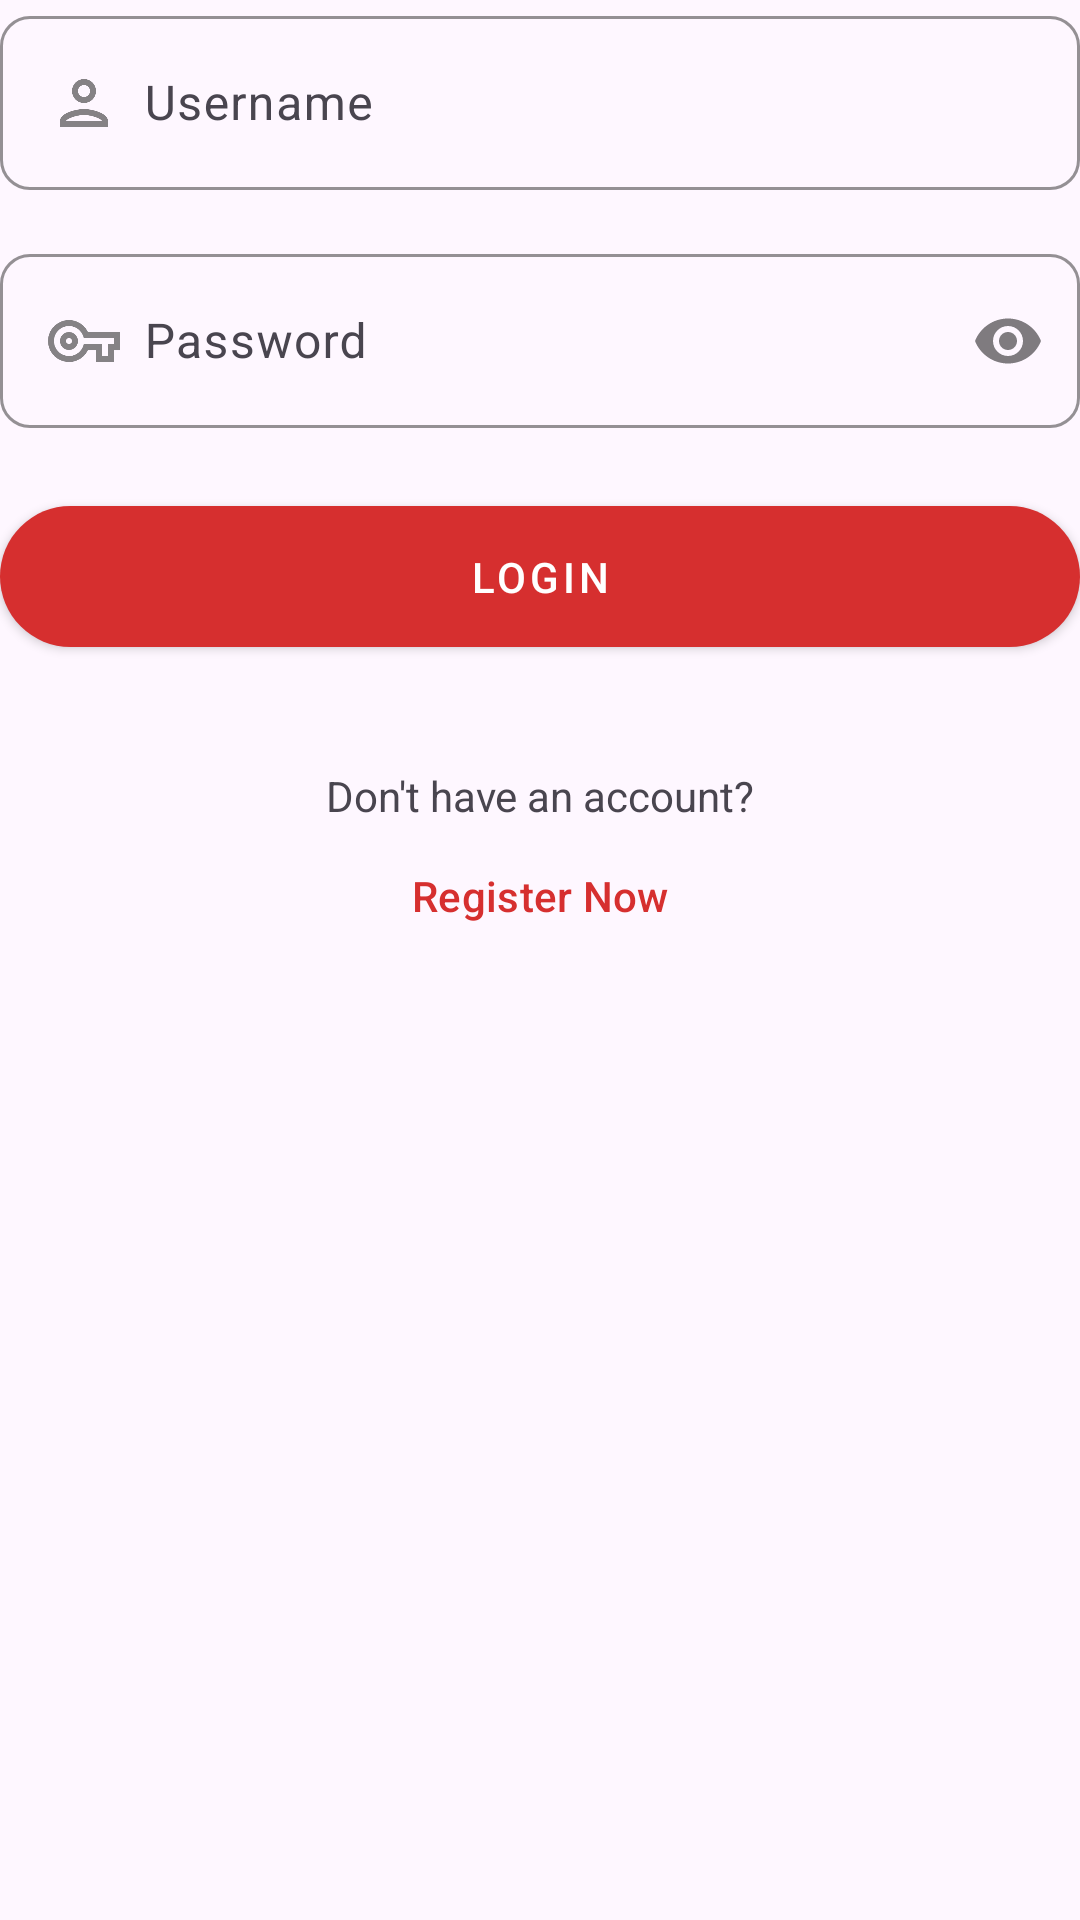

Produce the Android XML layout that renders to this screen, including the resource entries it uses.
<!-- AndroidManifest.xml: application theme Theme.FrontendCodingTes -->
<!-- res/layout/fragment_login.xml -->
<?xml version="1.0" encoding="utf-8"?>
<LinearLayout xmlns:android="http://schemas.android.com/apk/res/android"
    xmlns:app="http://schemas.android.com/apk/res-auto"
    xmlns:tools="http://schemas.android.com/tools"
    android:layout_width="match_parent"
    android:layout_height="match_parent"
    android:layout_margin="@dimen/main_margin"
    android:orientation="vertical"
    tools:context=".view.LoginFragment">

    <com.google.android.material.textfield.TextInputLayout
        android:id="@+id/layout_username"
        style="@style/Widget.Material3.TextInputLayout.OutlinedBox"
        android:layout_width="match_parent"
        android:layout_height="wrap_content"
        android:hint="@string/hint_username"
        app:boxCornerRadiusBottomEnd="@dimen/field_corner"
        app:boxCornerRadiusBottomStart="@dimen/field_corner"
        app:boxCornerRadiusTopEnd="@dimen/field_corner"
        app:boxCornerRadiusTopStart="@dimen/field_corner"
        app:boxStrokeColor="@color/blackTransparent"
        app:boxStrokeWidth="1dp"
        app:boxStrokeWidthFocused="1dp"
        app:endIconTint="@color/colorTextSecondary"
        app:layout_constraintTop_toBottomOf="@+id/labelName"
        tools:layout_editor_absoluteX="20dp">

        <com.google.android.material.textfield.TextInputEditText
            android:id="@+id/input_username"
            android:layout_width="match_parent"
            android:layout_height="wrap_content"
            android:drawableStart="@drawable/ic_outline_person"
            android:drawablePadding="8dp"
            android:inputType="textPersonName"
            android:paddingTop="@dimen/padding_top_form"
            android:paddingBottom="@dimen/padding_top_form" />

    </com.google.android.material.textfield.TextInputLayout>

    <com.google.android.material.textfield.TextInputLayout
        android:id="@+id/layout_password"
        style="@style/Widget.Material3.TextInputLayout.OutlinedBox"
        android:layout_width="match_parent"
        android:layout_height="wrap_content"
        android:layout_marginTop="@dimen/secondary_margin"
        android:hint="@string/hint_password"
        app:boxCornerRadiusBottomEnd="@dimen/field_corner"
        app:boxCornerRadiusBottomStart="@dimen/field_corner"
        app:boxCornerRadiusTopEnd="@dimen/field_corner"
        app:boxCornerRadiusTopStart="@dimen/field_corner"
        app:boxStrokeColor="@color/blackTransparent"
        app:boxStrokeWidth="1dp"
        app:boxStrokeWidthFocused="1dp"
        app:endIconMode="password_toggle"
        app:endIconTint="@color/colorTextSecondary"
        app:layout_constraintTop_toBottomOf="@+id/labelName"
        tools:layout_editor_absoluteX="20dp">

        <com.google.android.material.textfield.TextInputEditText
            android:id="@+id/input_password"
            android:layout_width="match_parent"
            android:layout_height="wrap_content"
            android:drawableStart="@drawable/ic_outline_key"
            android:drawablePadding="8dp"
            android:inputType="textPassword"
            android:paddingTop="@dimen/padding_top_form"
            android:paddingBottom="@dimen/padding_top_form" />

    </com.google.android.material.textfield.TextInputLayout>

    <com.google.android.material.button.MaterialButton
        android:id="@+id/btnLogin"
        style="@style/Widget.MaterialComponents.Button"
        android:layout_width="match_parent"
        android:layout_height="wrap_content"
        android:layout_marginTop="@dimen/main_margin"
        android:padding="@dimen/btn_padding"
        android:text="@string/action_login"
        app:cornerRadius="@dimen/btn_corner" />

    <com.google.android.material.textview.MaterialTextView
        android:layout_width="match_parent"
        android:text="@string/text_not_have_account"
        android:gravity="center"
        android:layout_marginTop="34dp"
        android:layout_height="wrap_content"/>

    <com.google.android.material.button.MaterialButton
        android:id="@+id/btnRegister"
        style="@style/Widget.Material3.Button.TextButton"
        android:layout_width="match_parent"
        android:layout_height="wrap_content"
        android:textAllCaps="false"
        android:text="@string/action_register"
        app:cornerRadius="@dimen/btn_corner" />

</LinearLayout>
<!-- resources referenced by this layout -->
<resources>
  <color name="blackTransparent">#80000000</color>
  <color name="colorTextSecondary">#80000000</color>
  <dimen name="btn_corner">24dp</dimen>
  <dimen name="btn_padding">14dp</dimen>
  <dimen name="field_corner">10dp</dimen>
  <dimen name="main_margin">20dp</dimen>
  <dimen name="padding_top_form">17dp</dimen>
  <dimen name="secondary_margin">16dp</dimen>
  <!-- drawable ic_outline_key: png bitmap (drawable-hdpi, 632 bytes) -->
  <!-- drawable ic_outline_person: png bitmap (drawable-hdpi, 353 bytes) -->
  <string name="action_login">Login</string>
  <string name="action_register">Register Now</string>
  <string name="hint_password">Password</string>
  <string name="hint_username">Username</string>
  <string name="text_not_have_account">Don\'t have an account?</string>
  <style name="Theme.FrontendCodingTes" parent="Base.Theme.FrontendCodingTes" />
  <style name="Base.Theme.FrontendCodingTes" parent="Theme.Material3.Light.NoActionBar">
          
          <item name="colorPrimary">@color/colorPrimary</item>
          <item name="colorAccent">@color/colorAccent</item>
          <item name="colorSurfaceVariant">@color/colorForm</item>
          <item name="colorOnSurfaceInverse">@color/colorForm</item>
      </style>
  <color name="colorPrimary">#D62F2F</color>
  <color name="colorAccent">#D62F2F</color>
  <color name="colorForm">#1A2C50CB</color>
</resources>
